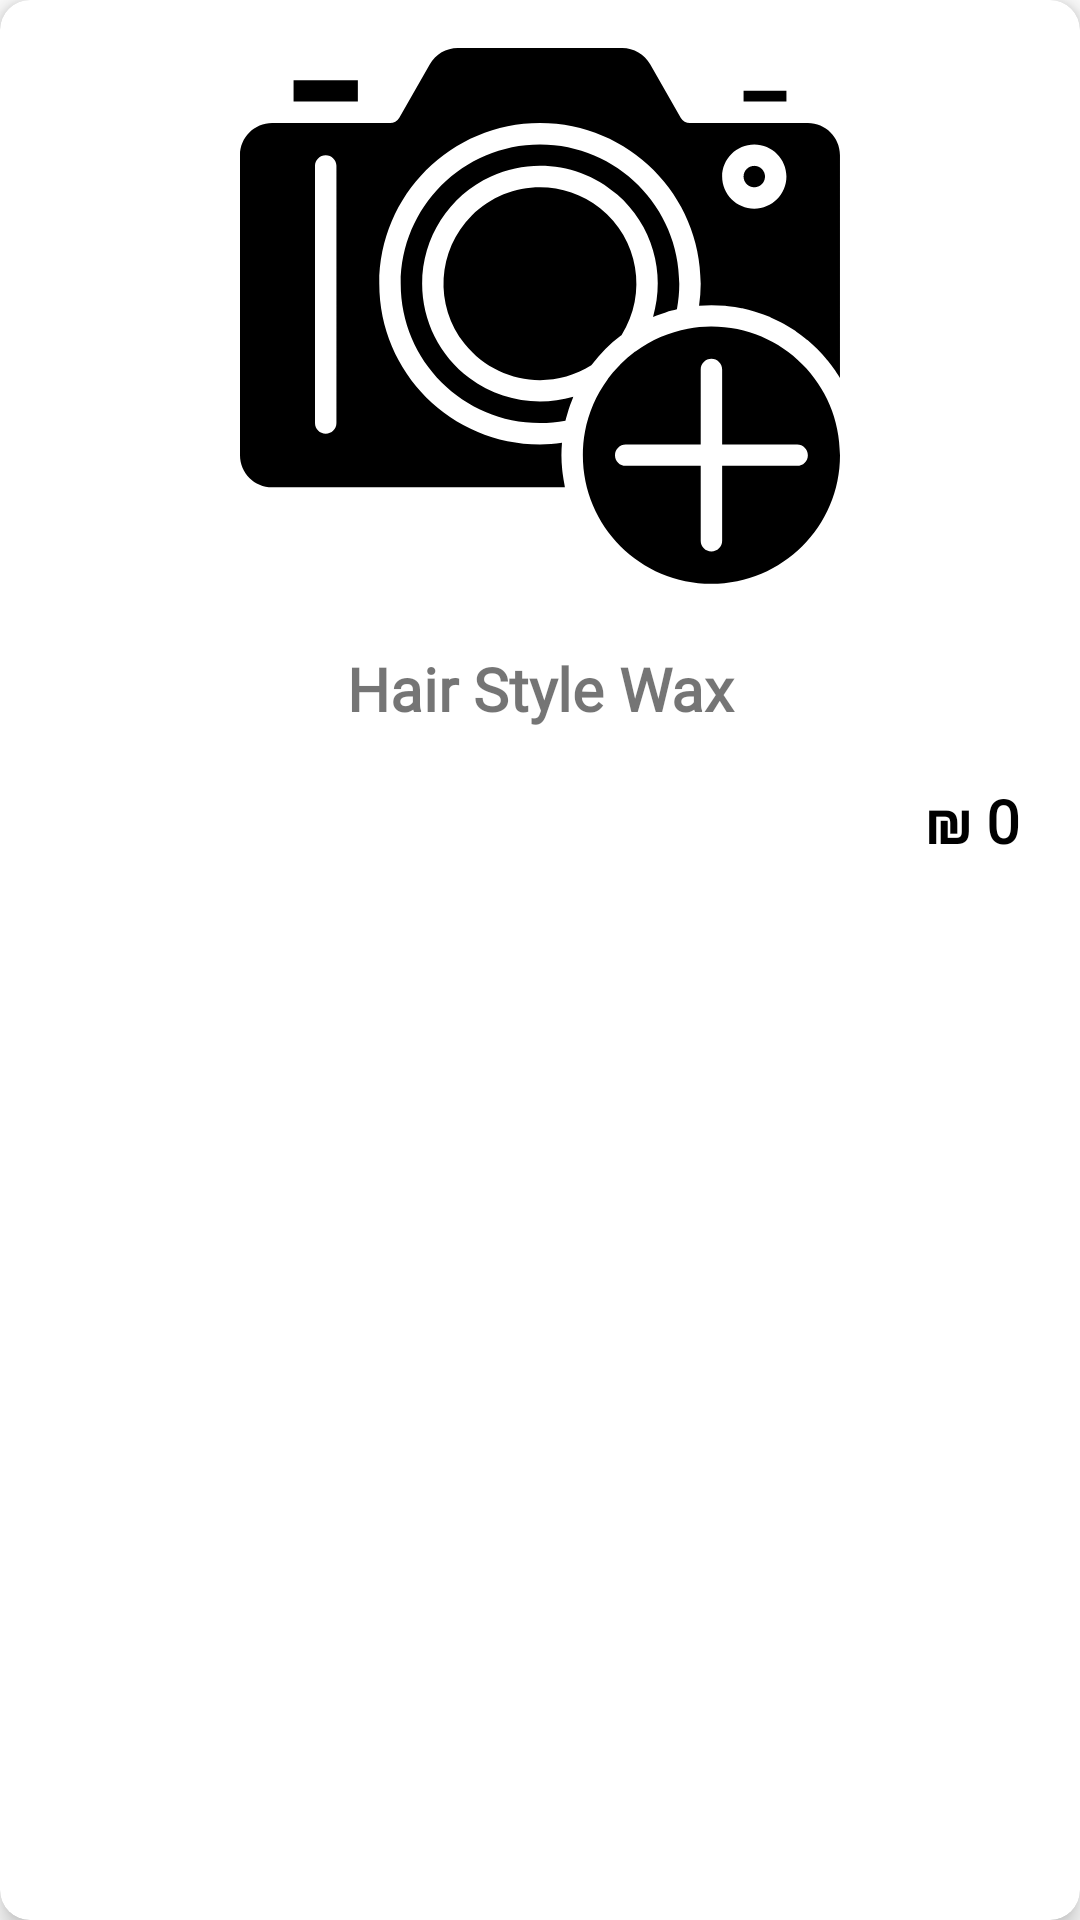

This screen was rendered from an Android layout file. Write that file and the resources it references.
<!-- AndroidManifest.xml: application theme AppTheme -->
<!-- res/layout/layout_shopping_item.xml -->
<?xml version="1.0" encoding="utf-8"?>
<androidx.cardview.widget.CardView
    xmlns:android="http://schemas.android.com/apk/res/android"
    xmlns:app="http://schemas.android.com/apk/res-auto"
    xmlns:tools="http://schemas.android.com/tools"
    android:id="@+id/card_salon"
    android:layout_width="wrap_content"
    android:layout_height="wrap_content"
    android:layout_margin="8dp"
    app:cardElevation="5dp"
    app:cardCornerRadius="10dp"
    android:padding="8dp"
    android:layoutDirection="rtl">

    <RelativeLayout
        android:padding="16dp"
        android:layout_width="match_parent"
        android:layout_height="wrap_content"
        app:layout_constraintTop_toTopOf="parent">

        <ImageView
            android:id="@+id/img_shopping_item"
            app:srcCompat="@drawable/ic_image_black_24dp"
            android:layout_gravity="center_horizontal"
            android:layout_centerHorizontal="true"
            android:layout_width="200dp"
            android:layout_height="200dp" />

        <TextView
            android:id="@+id/txt_name_shopping_item"
            android:text="Hair Style Wax"
            android:textSize="20dp"
            android:textStyle="bold"
            android:fontFamily="@font/bellerose"
            android:gravity="center_horizontal"
            android:layout_width="match_parent"
            android:layout_below="@id/img_shopping_item"
            android:layout_height="wrap_content" />

    </RelativeLayout>

    <LinearLayout
        android:layout_width="match_parent"
        android:layout_height="56dp"
        android:orientation="horizontal"
        android:layout_marginTop="250dp">

        <TextView
            android:id="@+id/txt_price_shopping_item"
            android:layout_width="wrap_content"
            android:layout_height="wrap_content"
            android:layout_below="@id/txt_name_shopping_item"
            android:fontFamily="@font/oswald_regular"
            android:layout_marginRight="20dp"
            android:layout_marginTop="10dp"
            android:gravity="center_horizontal"
            android:text="0 ₪"
            android:textColor="@android:color/background_dark"
            android:textSize="20sp"
            android:textStyle="bold" />

    </LinearLayout>

</androidx.cardview.widget.CardView>
<!-- resources referenced by this layout -->
<resources>
  <!-- drawable ic_image_black_24dp: vector/xml drawable (drawable, 5236 chars, omitted) -->
  <style name="AppTheme" parent="Theme.MaterialComponents.Light.NoActionBar">
          
          <item name="colorPrimary">@color/colorPrimary</item>
          <item name="colorPrimaryDark">@color/colorPrimaryDark</item>
          <item name="colorAccent">@color/colorAccent</item>
  
          <item name="android:windowFullscreen">true</item>
  
      </style>
  <color name="colorPrimary">#000000</color>
  <color name="colorPrimaryDark">#070716</color>
  <color name="colorAccent">#FF4081</color>
</resources>
